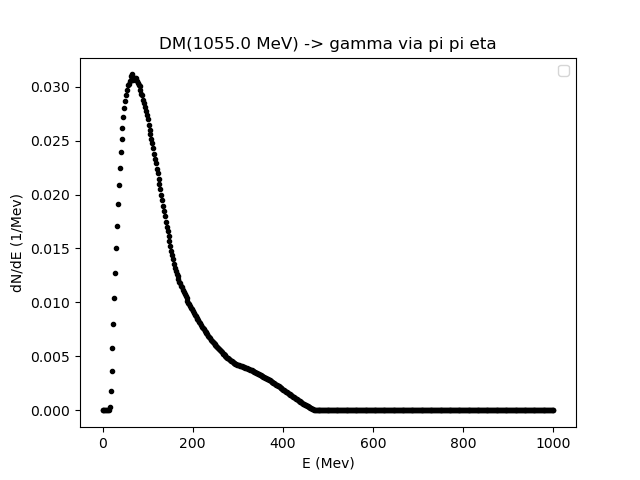

Data behind this chart, as committed beside it:
0.01, 2.0139879759519035, 4.017975951903807, 6.021963927855711, 8.025951903807615, 10.02993987975952, 12.033927855711422, 14.037915831663325, 16.04190380761523, 18.045891783567136, 20.04987975951904, 22.05386773547094, 24.057855711422846, 26.06184368737475, 28.06583166332665, 30.069819639278556, 32.07380761523046, 34.07779559118236, 36.081783567134266, 38.08577154308617, 40.089759519038076, 42.09374749498998, 44.09773547094188, 46.101723446893786
0.0, 0.0, 0.0, 0.0, 0.0, 0.0, 0.0, 6.109315403094953e-06, 0.0003268, 0.001768, 0.003619, 0.005785, 0.007996, 0.01043, 0.01271, 0.01503, 0.01709, 0.0191, 0.02093, 0.0225, 0.02392, 0.02517, 0.02618, 0.02719
